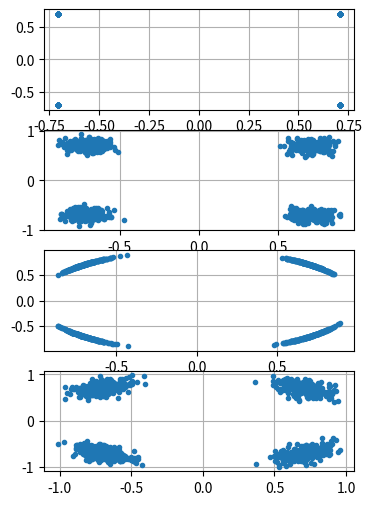

The script that saved this image:
import numpy as np
import matplotlib.pyplot as plt


# --- generate Quadrature Amplitude Motion (QAM) symbols
num_symbols = 1000
x_int = np.random.randint(0, 4, num_symbols)
x_degrees = x_int * 360.0 / 4.0 + 45  # 45, 135, 225, 315 degrees
#  x_rad = np.deg2rad(x_degrees)
x_radians = x_degrees * np.pi / 180.0
x_symbols = np.cos(x_radians) + 1j * np.sin(x_radians)

# --- add noise
n = (np.random.randn(num_symbols) + 1j * np.random.randn(num_symbols)) / np.sqrt(2)
noise_power = 0.01
r = x_symbols + n * np.sqrt(noise_power)

# --- additive white gaussian noise (AWGN)
phase_noise = np.random.randn(num_symbols) * 0.1  # "strength" of phase noise
r2 = x_symbols * np.exp(1j * phase_noise)

# --- add noise and phase noise
r3 = x_symbols * np.exp(1j * phase_noise) + n * np.sqrt(noise_power)

# --- plot
fig, axs = plt.subplots(4, 1, figsize=(4, 6))
axs[0].plot(np.real(x_symbols), np.imag(x_symbols), ".")
axs[0].grid(True)
axs[1].plot(np.real(r), np.imag(r), ".")
axs[1].grid(True)
axs[2].plot(np.real(r2), np.imag(r2), ".")
axs[2].grid(True)
axs[3].plot(np.real(r3), np.imag(r3), ".")
axs[3].grid(True)
plt.show()
